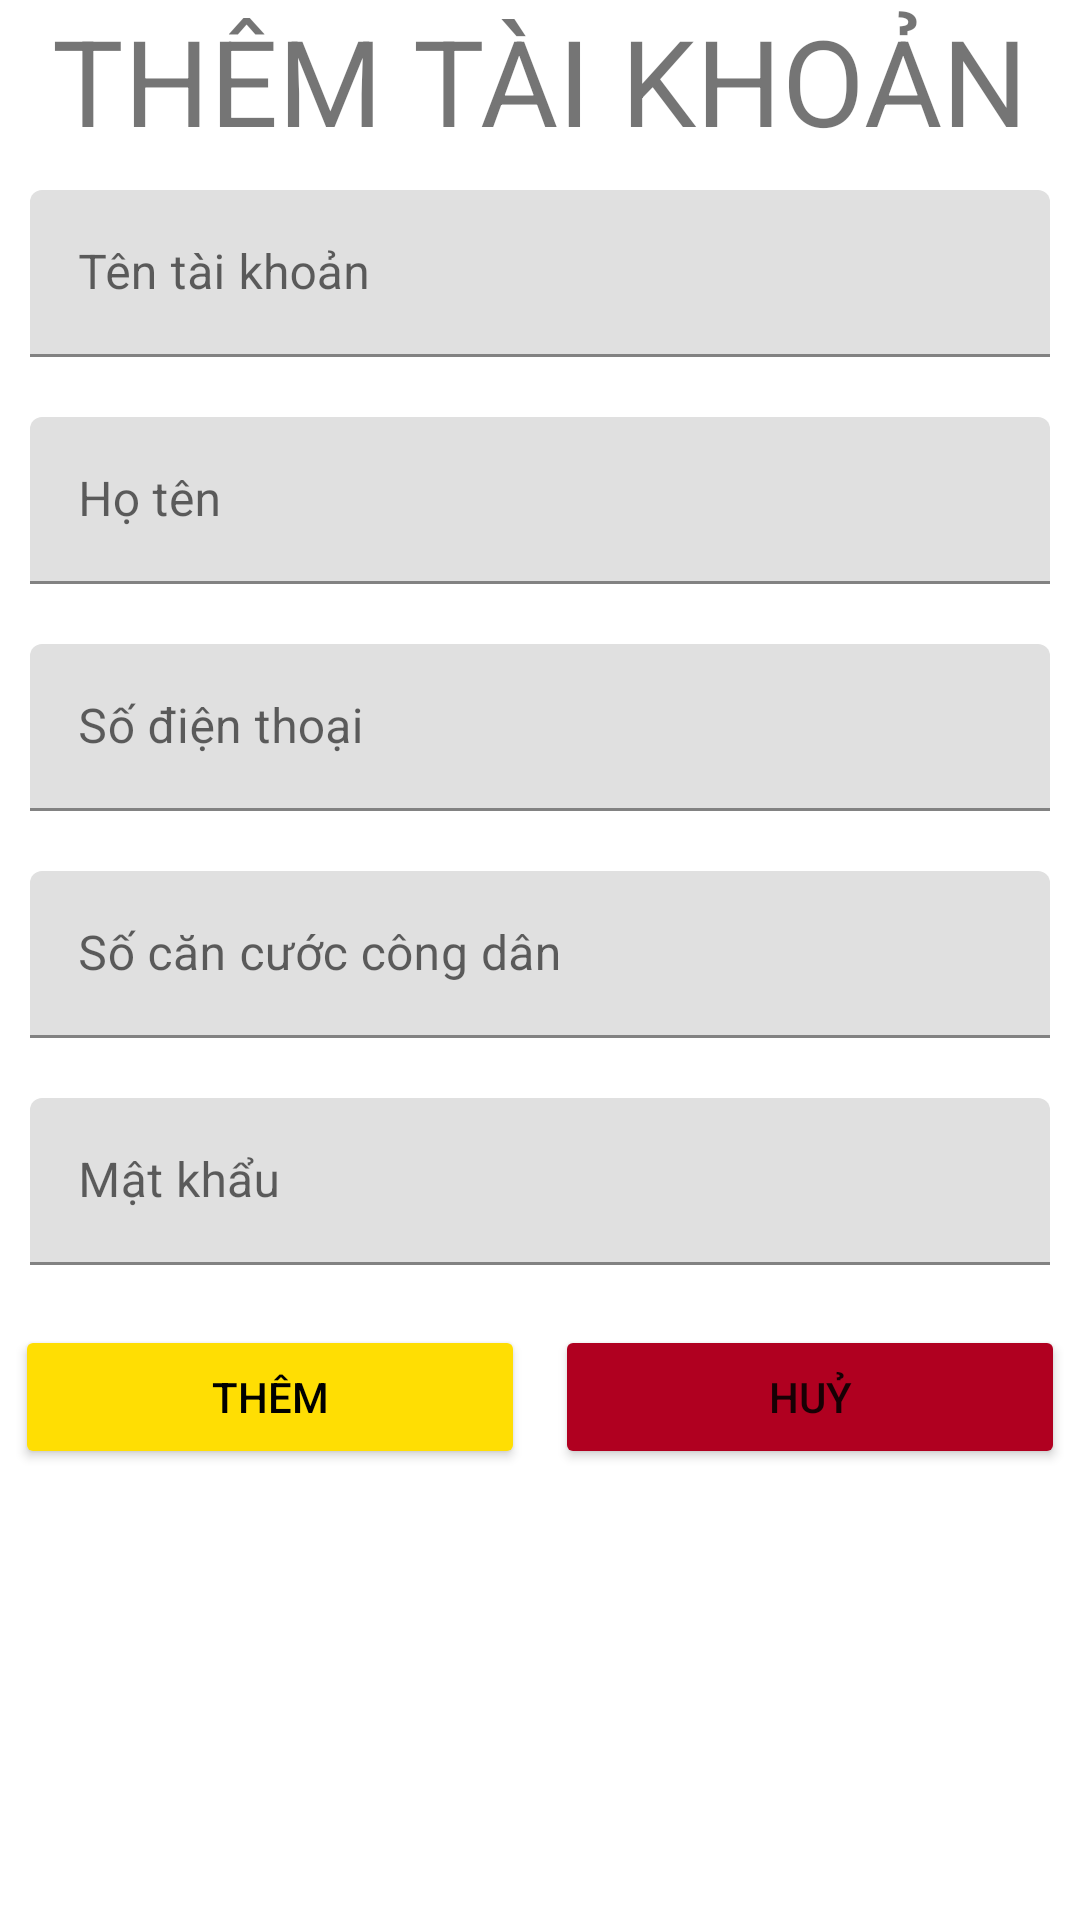

This screen was rendered from an Android layout file. Write that file and the resources it references.
<!-- AndroidManifest.xml: application theme Theme.Tadi -->
<!-- res/layout/dialog_them_nhanvien.xml -->
<?xml version="1.0" encoding="utf-8"?>
<LinearLayout xmlns:android="http://schemas.android.com/apk/res/android"
    android:layout_width="match_parent"
    android:layout_height="wrap_content"
    android:orientation="vertical"
    android:background="@drawable/drawable_background_while">

    <TextView
        android:id="@+id/item_tvtile"
        android:layout_width="match_parent"
        android:layout_height="wrap_content"
        android:layout_gravity="center"
        android:text="THÊM TÀI KHOẢN"
        android:textAlignment="center"
        android:textSize="40dp" />

    <com.google.android.material.textfield.TextInputLayout
        android:id="@+id/dialog_themnhanvien_til_username"
        android:layout_width="match_parent"
        android:layout_height="wrap_content"
        android:padding="10dp">

        <com.google.android.material.textfield.TextInputEditText
            android:id="@+id/dialog_themnhanvien_txtnameuser"
            android:layout_width="match_parent"
            android:layout_height="wrap_content"
            android:hint="Tên tài khoản" />
    </com.google.android.material.textfield.TextInputLayout>

    <com.google.android.material.textfield.TextInputLayout
        android:id="@+id/dialog_themnhanvien_til_name"
        android:layout_width="match_parent"
        android:layout_height="wrap_content"
        android:padding="10dp">

        <com.google.android.material.textfield.TextInputEditText
            android:id="@+id/dialog_themnhanvien_txtname"
            android:layout_width="match_parent"
            android:layout_height="wrap_content"
            android:hint="Họ tên" />
    </com.google.android.material.textfield.TextInputLayout>

    <com.google.android.material.textfield.TextInputLayout
        android:id="@+id/dialog_themnhanvien_til_sdt"
        android:layout_width="match_parent"
        android:layout_height="wrap_content"
        android:padding="10dp">

        <com.google.android.material.textfield.TextInputEditText
            android:id="@+id/dialog_themnhanvien_txtsdt"
            android:layout_width="match_parent"
            android:layout_height="wrap_content"
            android:hint="Số điện thoại" />
    </com.google.android.material.textfield.TextInputLayout>

    <com.google.android.material.textfield.TextInputLayout
        android:id="@+id/dialog_themnhanvien_til_cccd"
        android:layout_width="match_parent"
        android:layout_height="wrap_content"
        android:padding="10dp">

        <com.google.android.material.textfield.TextInputEditText
            android:id="@+id/dialog_themnhanvien_txtcccd"
            android:layout_width="match_parent"
            android:layout_height="wrap_content"
            android:hint="Số căn cước công dân" />
    </com.google.android.material.textfield.TextInputLayout>

    <com.google.android.material.textfield.TextInputLayout
        android:id="@+id/dialog_themnhanvien_til_pass"
        android:layout_width="match_parent"
        android:layout_height="wrap_content"
        android:padding="10dp">

        <com.google.android.material.textfield.TextInputEditText
            android:id="@+id/dialog_themnhanvien_txtpass"
            android:layout_width="match_parent"
            android:layout_height="wrap_content"
            android:hint="Mật khẩu" />
    </com.google.android.material.textfield.TextInputLayout>

    <LinearLayout
        android:layout_width="match_parent"
        android:layout_height="wrap_content"
        android:layout_marginTop="10dp"
        android:orientation="horizontal">

        <Button
            android:id="@+id/dialog_themnhanvien_btn_add"
            android:layout_width="match_parent"
            android:layout_height="wrap_content"
            android:layout_marginLeft="5dp"
            android:layout_marginRight="5dp"
            android:layout_weight="1"
            android:backgroundTint="#ffde03"
            android:text="Thêm"
            android:textColor="#000000" />

        <Button
            android:id="@+id/dialog_themnhanvien_btn_cancel"
            android:layout_width="match_parent"
            android:layout_height="wrap_content"
            android:layout_marginLeft="5dp"
            android:layout_marginRight="5dp"
            android:layout_weight="1"
            android:backgroundTint="#B00020"
            android:text="Huỷ" />
    </LinearLayout>

</LinearLayout>
<!-- resources referenced by this layout -->
<resources>
  <style name="Theme.Tadi" parent="Theme.MaterialComponents.DayNight.DarkActionBar">
          
          <item name="colorPrimary">@color/purple_500</item>
          <item name="colorPrimaryVariant">@color/purple_700</item>
          <item name="colorOnPrimary">@color/white</item>
          
          <item name="colorSecondary">@color/teal_200</item>
          <item name="colorSecondaryVariant">@color/teal_700</item>
          <item name="colorOnSecondary">@color/black</item>
          
          <item name="android:statusBarColor" tools:targetApi="l">?attr/colorPrimaryVariant</item>
          
      </style>
  <!-- not gathered from this repository: default colours our renderer supplied (Android Studio template values) -->
  <color name="purple_500">#FF6200EE</color>
  <color name="purple_700">#FF3700B3</color>
  <color name="teal_200">#FF03DAC5</color>
  <color name="teal_700">#FF018786</color>
  <color name="black">#FF000000</color>
  <color name="white">#FFFFFFFF</color>
</resources>
